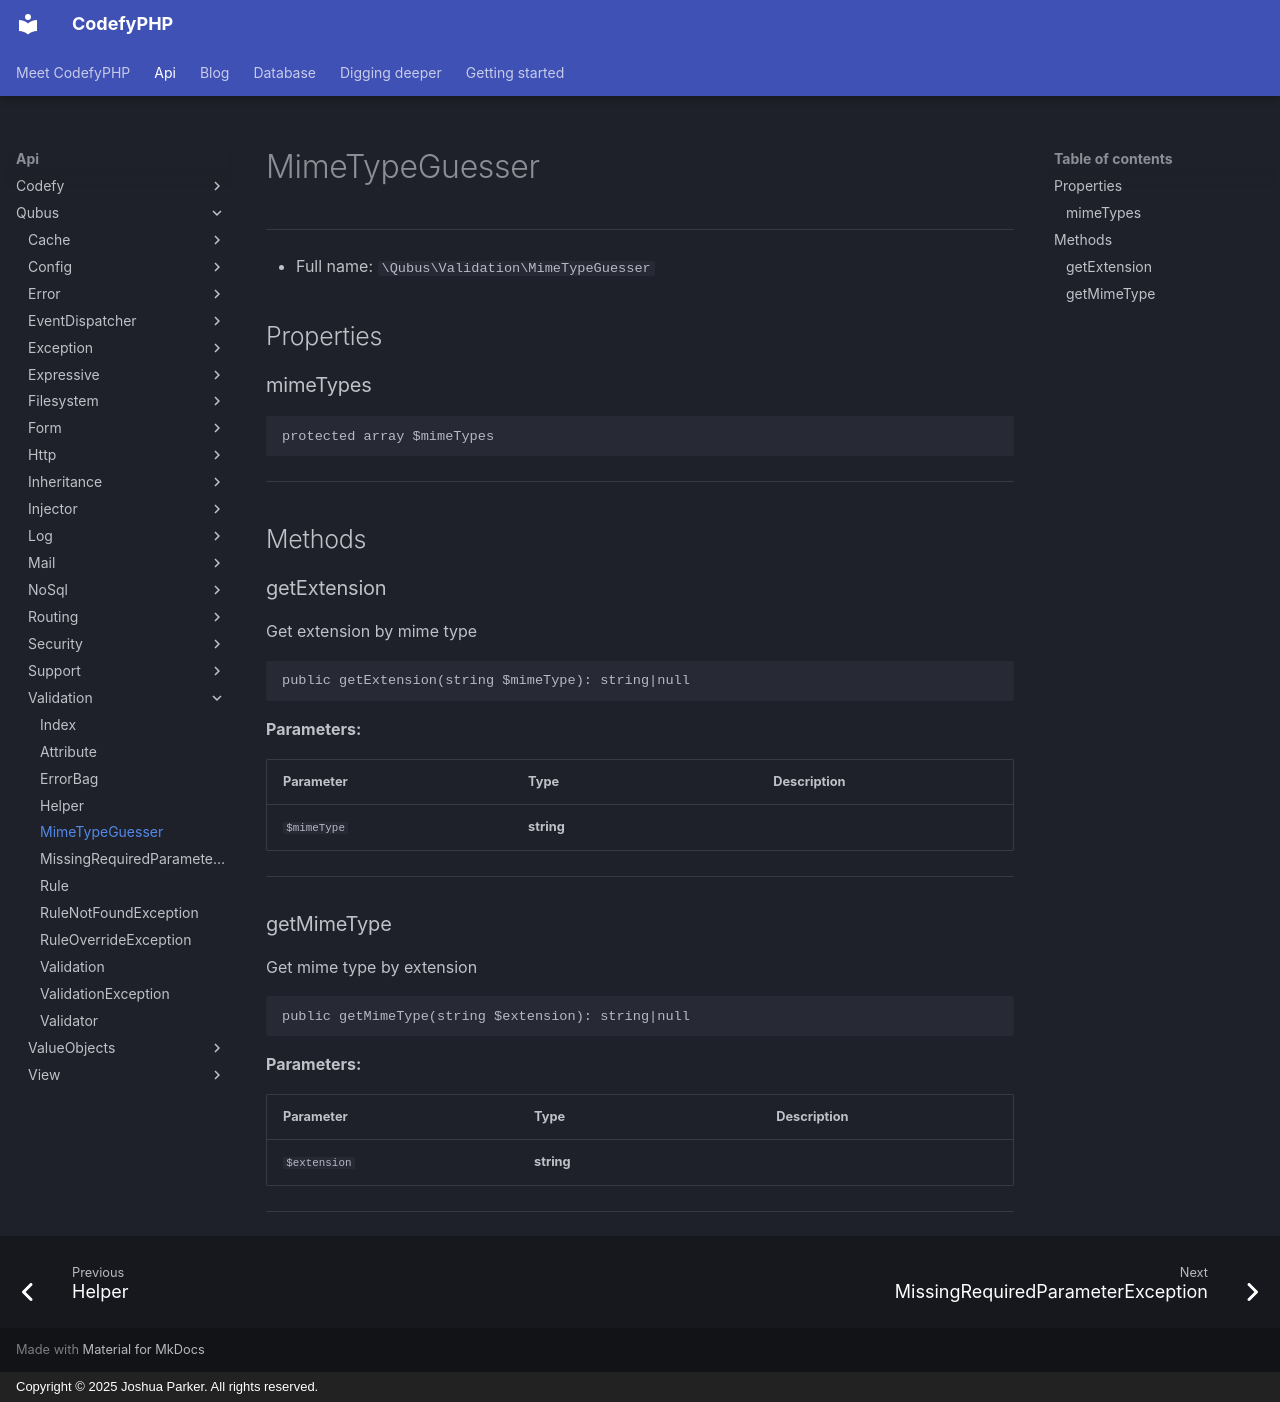

repository: codefyphp/docs · page: api/Qubus/Validation/MimeTypeGuesser/index.html · generator: mkdocs · copyright: Copyright © 2025 Joshua Parker. All rights reserved.

# MimeTypeGuesser

***

* Full name: `\Qubus\Validation\MimeTypeGuesser`

## Properties

### mimeTypes

```php
protected array $mimeTypes
```

***

## Methods

### getExtension

Get extension by mime type

```php
public getExtension(string $mimeType): string|null
```

**Parameters:**

| Parameter   | Type       | Description |
|-------------|------------|-------------|
| `$mimeType` | **string** |             |

***

### getMimeType

Get mime type by extension

```php
public getMimeType(string $extension): string|null
```

**Parameters:**

| Parameter    | Type       | Description |
|--------------|------------|-------------|
| `$extension` | **string** |             |

***
